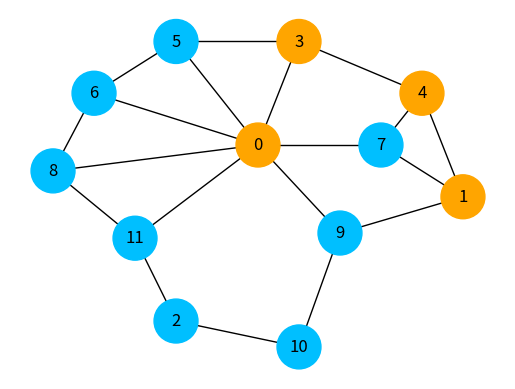

Reproduce this figure in Python.
import matplotlib.pyplot as plt
import networkx as nx

# simple python program to plot a graph
# is used to save the graph images used in presentation


G = nx.Graph()
pos = nx.spring_layout(G)

node = [0, 1, 2, 3, 4, 5, 6, 7, 8, 9, 10, 11]
edge = [(0, 3), (0, 5), (0, 6), (0, 8), (0, 11), (0, 9), (0, 7), (3, 5), (5, 6), (6, 8), (8, 11), (11, 2), (2, 10),
        (10, 9), (9, 1), (1, 7), (1, 4), (7, 4), (4, 3)]

G.add_nodes_from(node)

G.add_edges_from(edge)

final_path = [[0, 3, 4, 1], [5, 6], [11, 2, 10, 9], [8], [7]]

color_map = []
color_map_2 = []

for nodes in node:
    if nodes in final_path[0]:
        color_map.append('orange')
    elif nodes in final_path[1]:
        color_map.append('skyblue')
    elif nodes in final_path[2]:
        color_map.append('lightgreen')
    elif nodes in final_path[3]:
        color_map.append('yellow')
    else:
        color_map.append('pink')

for nodes in node:
    if nodes in final_path[0]:
        color_map_2.append('orange')
    else:
        color_map_2.append('deepskyblue')


pos = {0: (30, 30), 1: (35, 20), 2: (28, -4), 3: (31, 50), 4: (34, 40), 5: (28, 50), 6: (26, 40), 7: (33, 30),
       8: (25, 25), 9: (32, 13), 10: (31, -9), 11: (27, 12)}

#nx.draw_networkx(G, pos=pos, node_size=1000, node_color='deepskyblue', with_labels=True)
#nx.draw_networkx(G, pos=pos, node_size=1000, node_color=color_map, with_labels=True)
nx.draw_networkx(G, pos=pos, node_size=1000, node_color=color_map_2, with_labels=True)


plt.axis('off')
plt.savefig('graph_decomposed.png')
plt.show()
